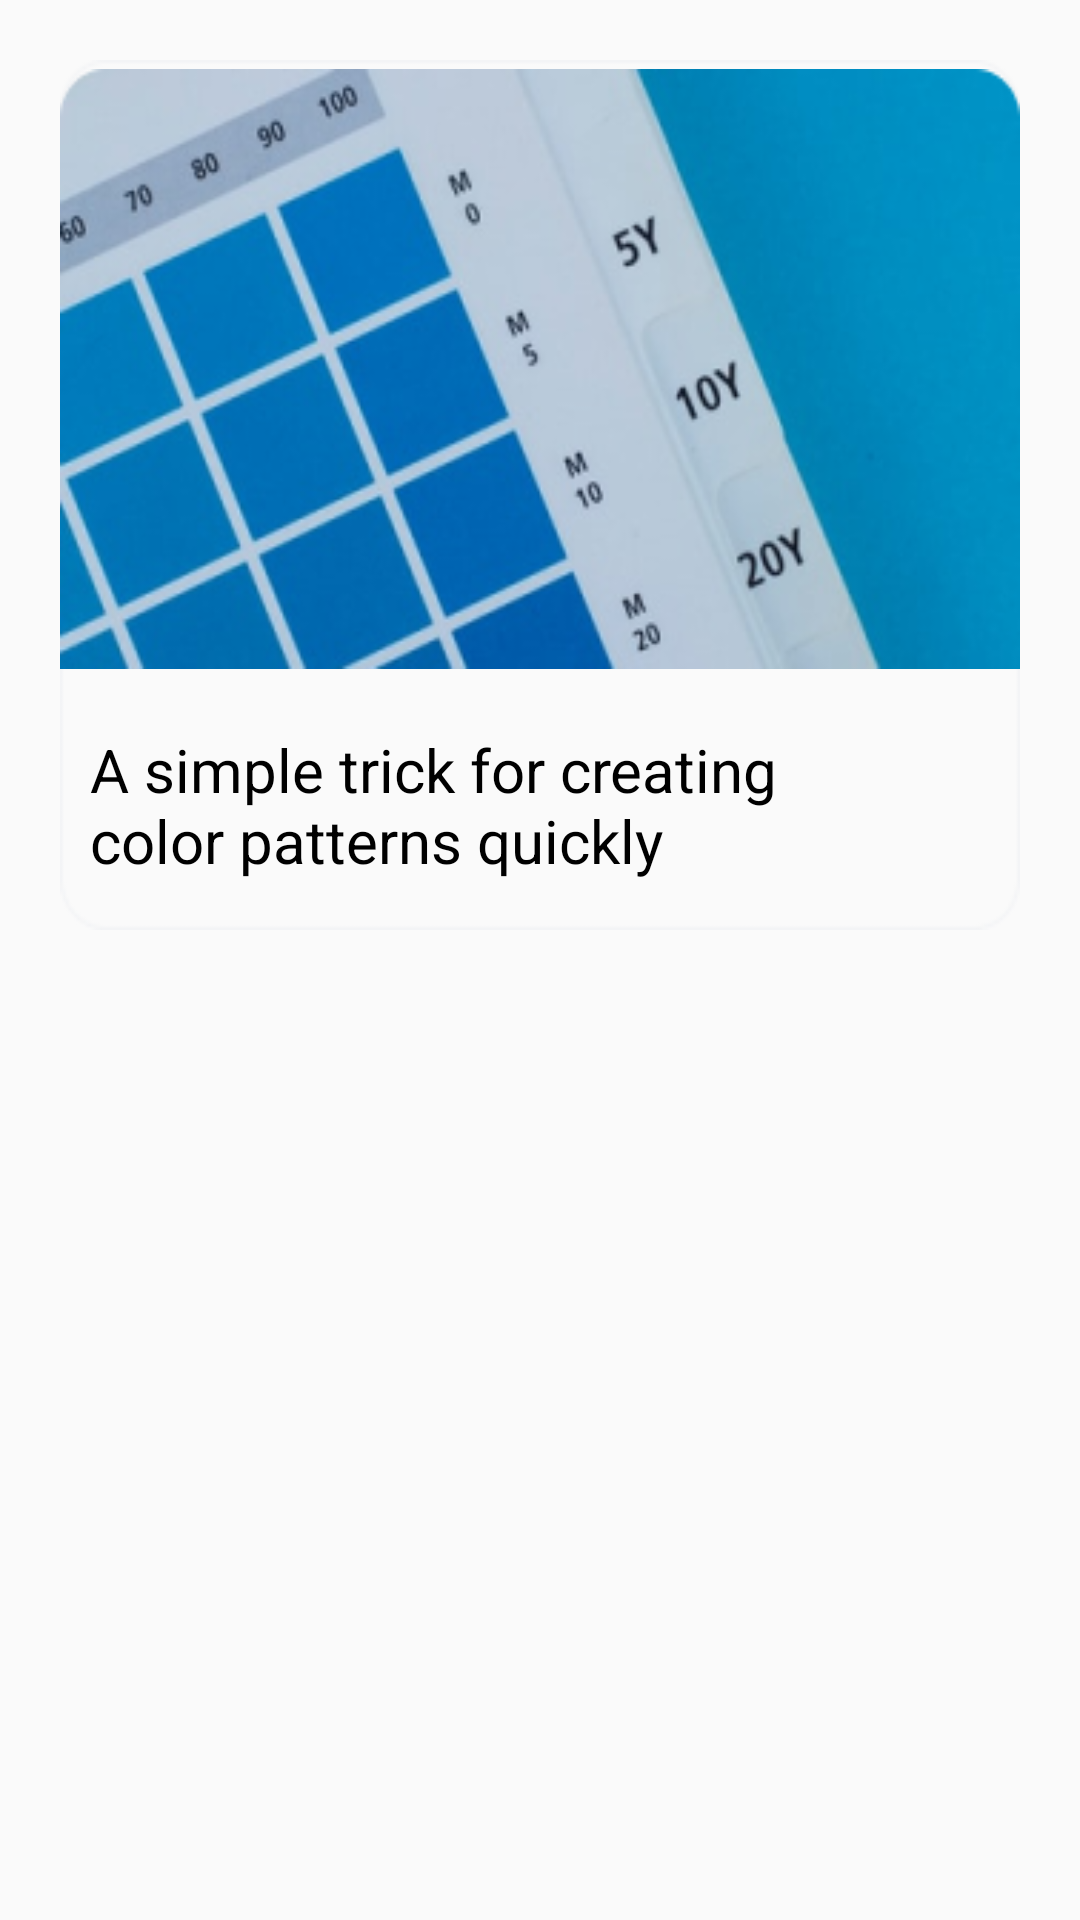

This screen was rendered from an Android layout file. Write that file and the resources it references.
<!-- AndroidManifest.xml: application theme Theme.SplashScreen -->
<!-- res/layout/activity_newsdisplay.xml -->
<?xml version="1.0" encoding="utf-8"?>
<RelativeLayout xmlns:android="http://schemas.android.com/apk/res/android"
    xmlns:app="http://schemas.android.com/apk/res-auto"
    xmlns:tools="http://schemas.android.com/tools"
    android:layout_width="match_parent"
    android:layout_height="match_parent">

    <ImageView
        android:id="@+id/imageView13"
        android:layout_width="wrap_content"
        android:layout_height="290dp"
        android:layout_marginStart="20dp"
        android:layout_marginTop="20dp"
        android:layout_marginEnd="20dp"
        android:scaleType="fitXY"



        app:srcCompat="@drawable/container" />


    <ImageView
        android:id="@+id/imageView6"
        android:layout_width="340dp"
        android:layout_height="200dp"
        android:layout_marginStart="20dp"
        android:scaleType="fitXY"
        android:layout_marginEnd="20dp"
        android:gravity="center"
        android:layout_marginTop="23dp"

        app:srcCompat="@drawable/news"

        tools:layout_editor_absoluteX="9dp"
        tools:layout_editor_absoluteY="191dp" />

    <TextView
        android:id="@+id/textView25"
        android:layout_width="wrap_content"
        android:layout_height="wrap_content"
        android:layout_below="@id/imageView6"
        android:layout_marginStart="30dp"
        android:layout_marginTop="20dp"
        android:layout_marginEnd="100dp"
        android:text="@string/A_simple_trick_for_creating_color_patterns_quickly"
        android:textSize="20sp" />

    <ImageView
        android:id="@+id/imageView14"
        android:layout_width="30dp"
        android:layout_height="30dp"
        app:srcCompat="@drawable/book"
        android:layout_marginStart="300dp"
        android:layout_marginTop="40dp"


        android:layout_below="@+id/imageView6"/>


</RelativeLayout>
<!-- resources referenced by this layout -->
<resources>
  <!-- drawable container: png bitmap (drawable, 1758 bytes) -->
  <!-- drawable news: png bitmap (drawable, 84148 bytes) -->
  <string name="A_simple_trick_for_creating_color_patterns_quickly">A simple trick for creating color patterns quickly</string>
  <style name="Theme.SplashScreen" parent="Base.Theme.SplashScreen" />
  <style name="Base.Theme.SplashScreen" parent="Theme.AppCompat.DayNight.NoActionBar">
          
  
          <item name="android:textColor">@color/black</item>
  
      </style>
  <color name="black">#FF000000</color>
</resources>
